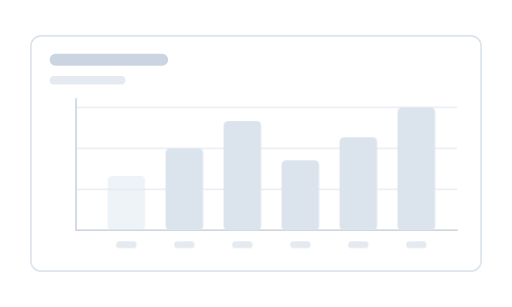
t = 0.00 s
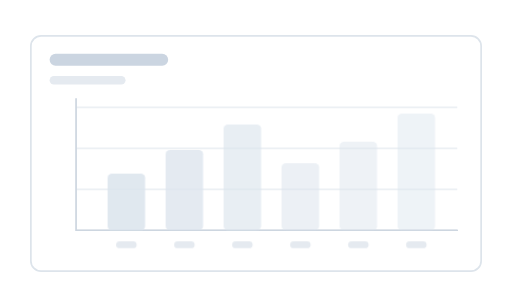
t = 0.60 s
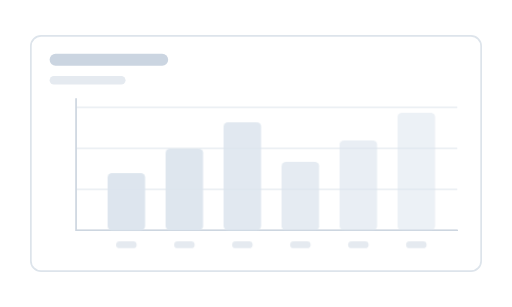
t = 0.81 s
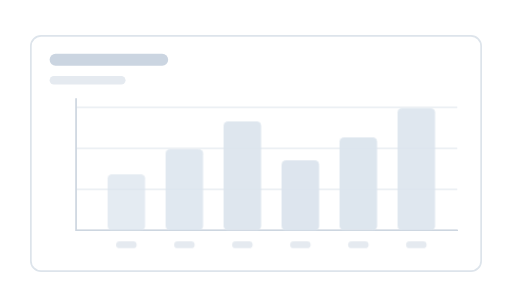
t = 1.24 s
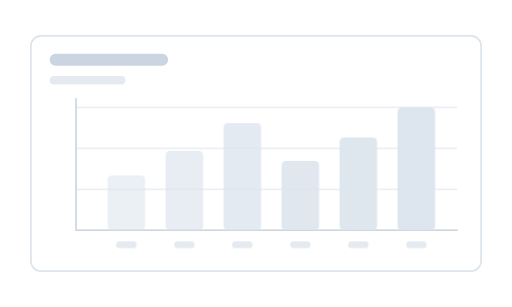
t = 1.45 s
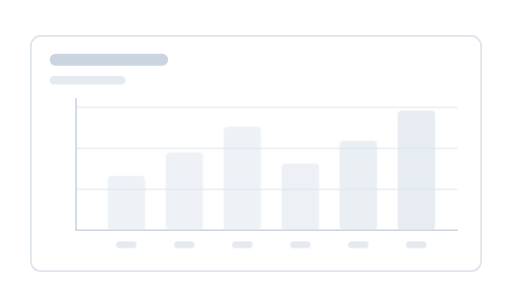
t = 1.88 s

The animated SVG that drew these frames (rendered in a browser with its animation timeline set to each time). Animation: 1 CSS @keyframes rule; one cycle of 2.30 s, repeats indefinitely.

<svg xmlns="http://www.w3.org/2000/svg" width="600" height="360" viewBox="0 0 600 360" fill="none" role="img" aria-labelledby="title desc">
  <title id="title">Загрузка графиков</title>
  <desc id="desc">Минималистичный каркас столбчатого графика с плавной анимацией</desc>
  <style>
    .bar{animation:pulse 1.7s ease-in-out infinite;transform-box:fill-box;transform-origin:bottom}
    .b2{animation-delay:.12s}.b3{animation-delay:.24s}.b4{animation-delay:.36s}.b5{animation-delay:.48s}.b6{animation-delay:.6s}
    @keyframes pulse{0%,100%{opacity:.46;transform:scaleY(.95)}50%{opacity:.94;transform:scaleY(1)}}
    @media (prefers-reduced-motion:reduce){.bar{animation:none;opacity:.7}}
  </style>
  <rect x="36" y="42" width="528" height="276" rx="12" fill="#fff" stroke="#DDE4EB" stroke-width="2"/>
  <rect x="58" y="63" width="139" height="14" rx="7" fill="#CBD5E1"/>
  <rect x="58" y="89" width="89" height="10" rx="5" fill="#E5EAF0"/>
  <path d="M89 126H536 M89 174H536 M89 222H536 M89 270H536" stroke="#ECF0F4" stroke-width="2"/>
  <path d="M89 116V270H536" stroke="#CDD6E0" stroke-width="2" stroke-linecap="round"/>
  <g fill="#DBE4ED">
    <rect class="bar" x="126" y="203" width="44" height="67" rx="5"/>
    <rect class="bar b2" x="194" y="174" width="44" height="96" rx="5"/>
    <rect class="bar b3" x="262" y="142" width="44" height="128" rx="5"/>
    <rect class="bar b4" x="330" y="188" width="44" height="82" rx="5"/>
    <rect class="bar b5" x="398" y="161" width="44" height="109" rx="5"/>
    <rect class="bar b6" x="466" y="126" width="44" height="144" rx="5"/>
  </g>
  <g fill="#E5EAF0">
    <rect x="136" y="283" width="24" height="8" rx="4"/>
    <rect x="204" y="283" width="24" height="8" rx="4"/>
    <rect x="272" y="283" width="24" height="8" rx="4"/>
    <rect x="340" y="283" width="24" height="8" rx="4"/>
    <rect x="408" y="283" width="24" height="8" rx="4"/>
    <rect x="476" y="283" width="24" height="8" rx="4"/>
  </g>
</svg>
